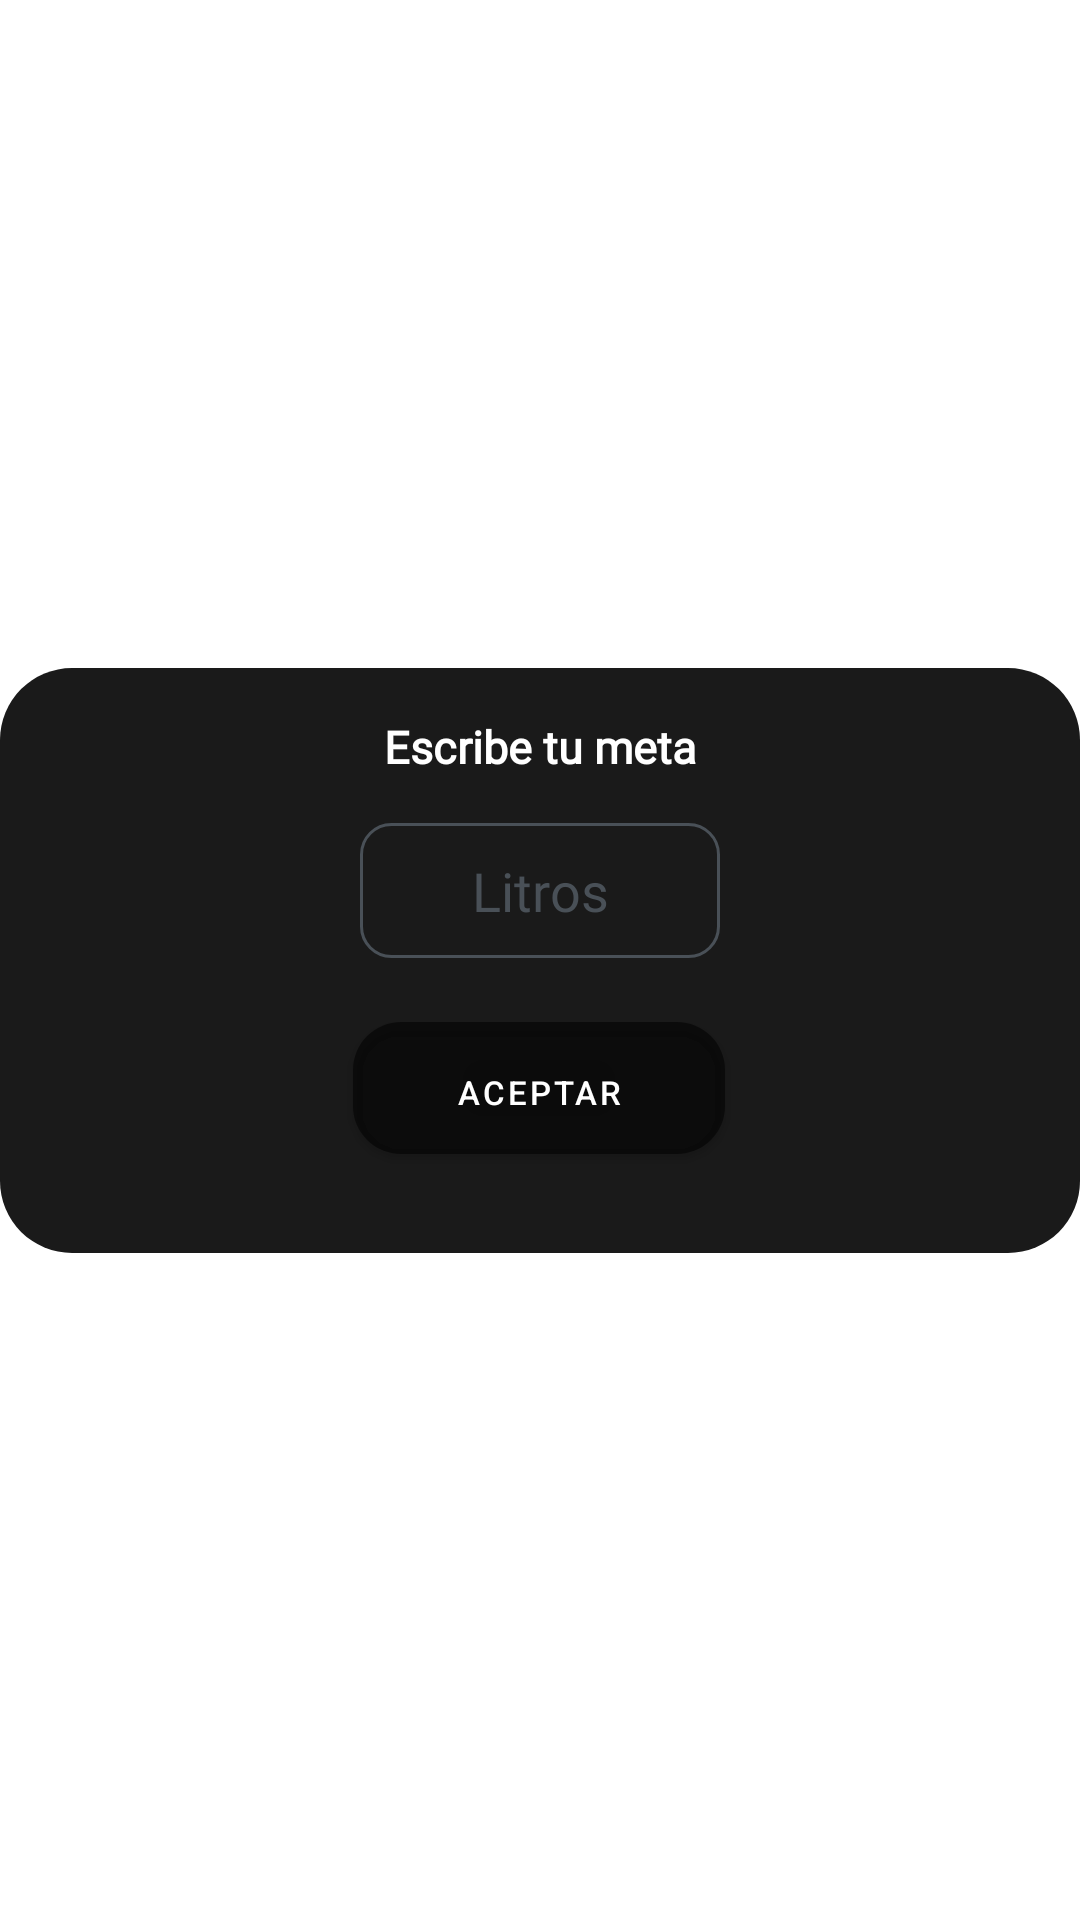

Produce the Android XML layout that renders to this screen, including the resource entries it uses.
<!-- AndroidManifest.xml: application theme Theme.LoginAndSignUp -->
<!-- res/layout/dialog_input.xml -->
<?xml version="1.0" encoding="utf-8"?>
<androidx.constraintlayout.widget.ConstraintLayout xmlns:android="http://schemas.android.com/apk/res/android"
    android:layout_width="match_parent"
    android:layout_height="wrap_content"
    xmlns:app="http://schemas.android.com/apk/res-auto"
    xmlns:tools="http://schemas.android.com/tools"
    tools:background="@color/black">

    <com.google.android.material.card.MaterialCardView
        android:id="@+id/ccTrip"
        android:layout_width="0dp"
        android:layout_height="wrap_content"
        app:cardCornerRadius="24dp"
        app:cardElevation="0dp"
        android:background="?attr/colorOnPrimary"
        app:layout_constraintStart_toStartOf="parent"
        app:layout_constraintEnd_toEndOf="parent"
        app:layout_constraintBottom_toBottomOf="parent"
        app:layout_constraintTop_toTopOf="parent">

        <androidx.constraintlayout.widget.ConstraintLayout
            android:layout_width="match_parent"
            android:layout_height="195dp"
            android:background="#1A1A1A">

            <TextView
                android:id="@+id/metaTextView"
                android:layout_width="wrap_content"
                android:layout_height="wrap_content"
                android:layout_marginTop="16dp"
                android:fontFamily="@font/open_sans"
                android:text="Escribe tu meta"
                android:textColor="@color/white"
                android:textSize="15dp"
                android:textStyle="bold"
                app:layout_constraintEnd_toEndOf="parent"
                app:layout_constraintStart_toStartOf="parent"
                app:layout_constraintTop_toTopOf="parent" />

            <com.google.android.material.button.MaterialButton
                android:id="@+id/cerrarInfo"
                android:layout_width="124dp"
                android:layout_height="56dp"
                android:layout_gravity="center"
                android:layout_marginHorizontal="16dp"
                android:layout_marginVertical="16dp"
                android:gravity="center"
                android:paddingVertical="16dp"
                android:text="Aceptar"
                android:textColor="@android:color/white"
                android:textSize="11sp"
                android:visibility="visible"
                app:backgroundTint="?android:attr/textColorTertiary"
                app:cornerRadius="16dp"
                app:layout_constraintBottom_toBottomOf="parent"
                app:layout_constraintEnd_toEndOf="parent"
                app:layout_constraintHorizontal_bias="0.498"
                app:layout_constraintStart_toStartOf="parent"
                app:layout_constraintTop_toBottomOf="@+id/metaTextView"
                app:layout_constraintVertical_bias="0.846" />

            <EditText
                android:id="@+id/litrosET"
                android:layout_width="120dp"
                android:layout_height="45dp"
                android:background="@drawable/edit_text_rounded"
                android:ems="10"
                android:fontFamily="@font/open_sans"
                android:hint="Litros"
                android:inputType="numberDecimal"
                android:textAlignment="center"
                android:textColor="@color/white"
                android:textColorHint="#495057 "
                app:layout_constraintBottom_toTopOf="@+id/cerrarInfo"
                app:layout_constraintEnd_toEndOf="parent"
                app:layout_constraintStart_toStartOf="parent"
                app:layout_constraintTop_toBottomOf="@+id/metaTextView" />

        </androidx.constraintlayout.widget.ConstraintLayout>
    </com.google.android.material.card.MaterialCardView>

</androidx.constraintlayout.widget.ConstraintLayout>
<!-- resources referenced by this layout -->
<resources>
  <color name="black">#FFFFFF</color>
  <color name="white">#FFFFFFFF</color>
  <!-- drawable edit_text_rounded (drawable) -->
  <?xml version="1.0" encoding="utf-8"?>
  <shape xmlns:android="http://schemas.android.com/apk/res/android">
      <corners android:radius="10dp"/>
      <stroke
          android:width="1dp"
          android:color="#495057"/>
  
  </shape>
  <style name="Theme.LoginAndSignUp" parent="Theme.MaterialComponents.DayNight.NoActionBar">
          
          <item name="colorPrimary">@color/purple_500</item>
          <item name="colorPrimaryVariant">@color/purple_700</item>
          <item name="colorOnPrimary">@color/white</item>
          
          <item name="colorSecondary">@color/teal_200</item>
          <item name="colorSecondaryVariant">@color/teal_700</item>
          <item name="colorOnSecondary">@color/black</item>
          
          <item name="android:statusBarColor" tools:targetApi="l">@color/yellow</item>
          
      </style>
  <color name="purple_500">#FFFFFF</color>
  <color name="purple_700">#4D4343</color>
  <color name="teal_200">#FF03DAC5</color>
  <color name="teal_700">#FF018786</color>
  <color name="yellow">@color/material_on_background_emphasis_high_type</color>
</resources>
